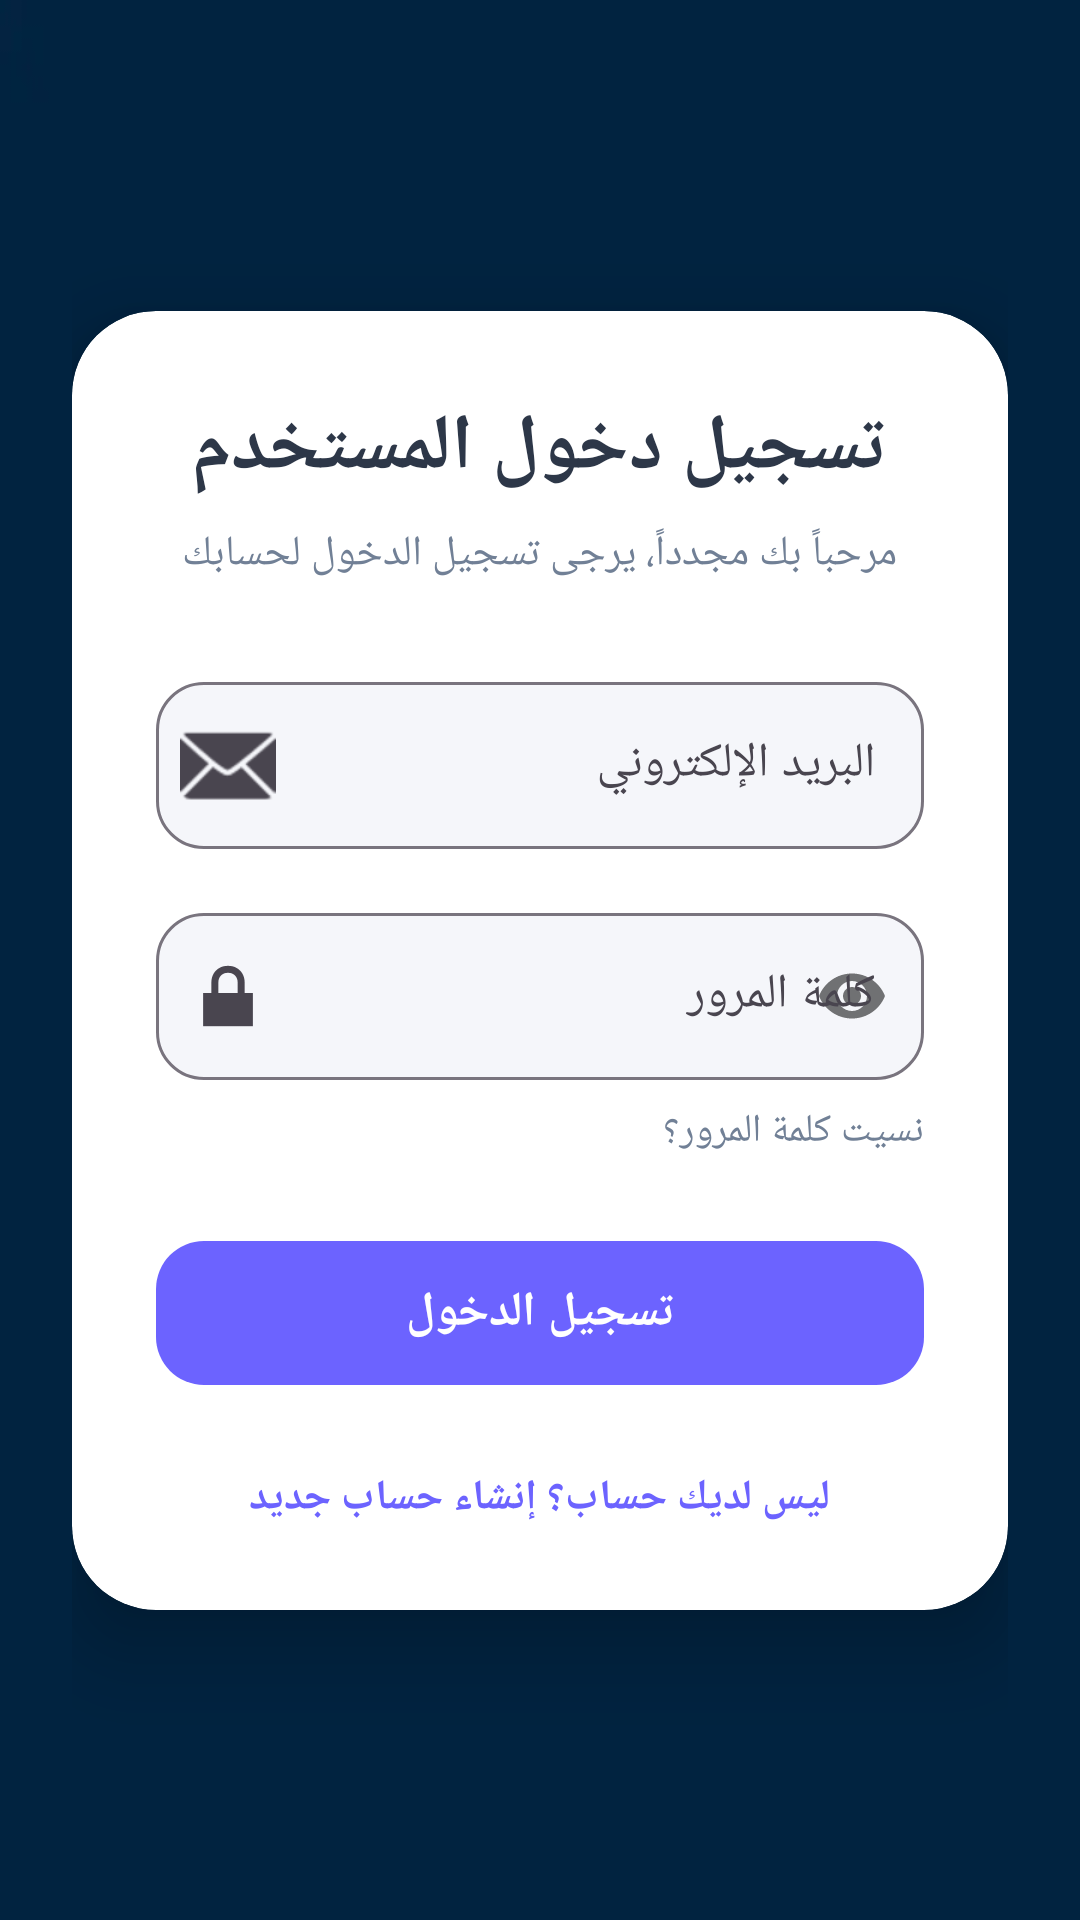

Layout XML and referenced resources for this Android screen:
<!-- AndroidManifest.xml: application theme Theme.FixSnap -->
<!-- res/layout/activity_customer_sign_in.xml -->
<?xml version="1.0" encoding="utf-8"?>
<ScrollView xmlns:android="http://schemas.android.com/apk/res/android"
    xmlns:app="http://schemas.android.com/apk/res-auto"
    xmlns:tools="http://schemas.android.com/tools"
    android:id="@+id/main"
    android:layout_width="match_parent"
    android:layout_height="match_parent"
    android:background="@drawable/img_1"
    android:fillViewport="true"
    tools:context=".CustomerSignInActivity">

    <androidx.constraintlayout.widget.ConstraintLayout
        android:layout_width="match_parent"
        android:layout_height="wrap_content"
        android:padding="24dp">

        <com.google.android.material.card.MaterialCardView
            android:layout_width="0dp"
            android:layout_height="wrap_content"
            app:cardBackgroundColor="@color/cardBackground"
            app:cardCornerRadius="28dp"
            app:cardElevation="16dp"
            app:strokeWidth="0dp"
            app:layout_constraintBottom_toBottomOf="parent"
            app:layout_constraintEnd_toEndOf="parent"
            app:layout_constraintStart_toStartOf="parent"
            app:layout_constraintTop_toTopOf="parent">

            <LinearLayout
                android:layout_width="match_parent"
                android:layout_height="wrap_content"
                android:orientation="vertical"
                android:padding="28dp">

                <TextView
                    android:layout_width="wrap_content"
                    android:layout_height="wrap_content"
                    android:layout_gravity="center_horizontal"
                    android:text="@string/customer_sign_in_title"
                    android:textColor="@color/textColorPrimary"
                    android:textSize="26sp"
                    android:textStyle="bold" />

                <TextView
                    android:layout_width="wrap_content"
                    android:layout_height="wrap_content"
                    android:layout_gravity="center_horizontal"
                    android:layout_marginTop="8dp"
                    android:layout_marginBottom="28dp"
                    android:text="@string/sign_in_subtitle"
                    android:textColor="@color/textColorSecondary"
                    android:textSize="14sp"
                    android:gravity="center" />

                <com.google.android.material.textfield.TextInputLayout
                    android:layout_width="match_parent"
                    android:layout_height="wrap_content"
                    android:layout_marginBottom="16dp"
                    android:hint="@string/email"
                    app:boxCornerRadiusBottomEnd="16dp"
                    app:boxCornerRadiusBottomStart="16dp"
                    app:boxCornerRadiusTopEnd="16dp"
                    app:boxCornerRadiusTopStart="16dp"
                    app:boxBackgroundColor="@color/backgroundColor"
                    app:boxBackgroundMode="outline"
                    app:startIconDrawable="@android:drawable/ic_dialog_email">

                    <com.google.android.material.textfield.TextInputEditText
                        android:id="@+id/etEmail"
                        android:layout_width="match_parent"
                        android:layout_height="wrap_content"
                        android:inputType="textEmailAddress"
                        android:maxLines="1"
                        android:textColor="@color/textColorPrimary"
                        android:textSize="16sp" />
                </com.google.android.material.textfield.TextInputLayout>

                <com.google.android.material.textfield.TextInputLayout
                    android:layout_width="match_parent"
                    android:layout_height="wrap_content"
                    android:layout_marginBottom="8dp"
                    android:hint="@string/password"
                    app:boxCornerRadiusBottomEnd="16dp"
                    app:boxCornerRadiusBottomStart="16dp"
                    app:boxCornerRadiusTopEnd="16dp"
                    app:boxCornerRadiusTopStart="16dp"
                    app:boxBackgroundColor="@color/backgroundColor"
                    app:boxBackgroundMode="outline"
                    app:passwordToggleEnabled="true"
                    app:startIconDrawable="@android:drawable/ic_lock_lock">

                    <com.google.android.material.textfield.TextInputEditText
                        android:id="@+id/etPassword"
                        android:layout_width="match_parent"
                        android:layout_height="wrap_content"
                        android:inputType="textPassword"
                        android:maxLines="1"
                        android:textColor="@color/textColorPrimary"
                        android:textSize="16sp" />
                </com.google.android.material.textfield.TextInputLayout>

                <TextView
                    android:id="@+id/tvForgotPassword"
                    android:layout_width="wrap_content"
                    android:layout_height="wrap_content"
                    android:layout_gravity="end"
                    android:layout_marginBottom="24dp"
                    android:clickable="true"
                    android:focusable="true"
                    android:text="@string/forgot_password"
                    android:textColor="@color/textColorSecondary"
                    android:textSize="13sp" />

                <com.google.android.material.button.MaterialButton
                    android:id="@+id/btnSignIn"
                    android:layout_width="match_parent"
                    android:layout_height="56dp"
                    android:text="@string/sign_in"
                    android:textColor="@color/white"
                    android:textSize="16sp"
                    android:textStyle="bold"
                    app:backgroundTint="@color/primaryColor"
                    app:cornerRadius="16dp" />

                <TextView
                    android:id="@+id/tvSignUp"
                    android:layout_width="wrap_content"
                    android:layout_height="wrap_content"
                    android:layout_gravity="center_horizontal"
                    android:layout_marginTop="24dp"
                    android:clickable="true"
                    android:focusable="true"
                    android:text="@string/dont_have_account"
                    android:textColor="@color/primaryColor"
                    android:textSize="14sp"
                    android:textStyle="bold" />

            </LinearLayout>

        </com.google.android.material.card.MaterialCardView>

    </androidx.constraintlayout.widget.ConstraintLayout>

</ScrollView>
<!-- resources referenced by this layout -->
<resources>
  <color name="backgroundColor">#F5F6FA</color>
  <color name="cardBackground">#FFFFFF</color>
  <color name="primaryColor">#6C63FF</color>
  <color name="textColorPrimary">#2D3748</color>
  <color name="textColorSecondary">#718096</color>
  <color name="white">#FFFFFFFF</color>
  <!-- drawable img_1: png bitmap (drawable, 68186 bytes) -->
  <string name="customer_sign_in_title">تسجيل دخول المستخدم</string>
  <string name="dont_have_account">ليس لديك حساب؟ إنشاء حساب جديد</string>
  <string name="email">البريد الإلكتروني</string>
  <string name="forgot_password">نسيت كلمة المرور؟</string>
  <string name="password">كلمة المرور</string>
  <string name="sign_in">تسجيل الدخول</string>
  <string name="sign_in_subtitle">مرحباً بك مجدداً، يرجى تسجيل الدخول لحسابك</string>
  <style name="Theme.FixSnap" parent="Base.Theme.FixSnap" />
  <style name="Base.Theme.FixSnap" parent="Theme.Material3.DayNight.NoActionBar">
          
          
      </style>
</resources>
